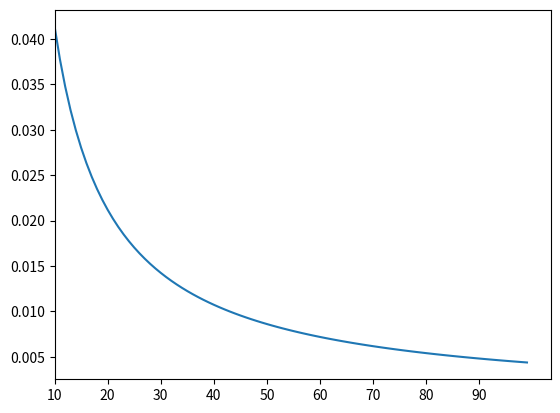

Write Python code to recreate this figure.
import pandas as pd
import numpy as np
import matplotlib.pyplot as plt

first_two_digits = np.arange(10, 100)
benford_frequencies = np.log10(1 + (1 / first_two_digits))

plt.plot(first_two_digits, benford_frequencies)
plt.xticks(np.arange(10, 91, 10))
plt.xlim(left=10)
plt.show()